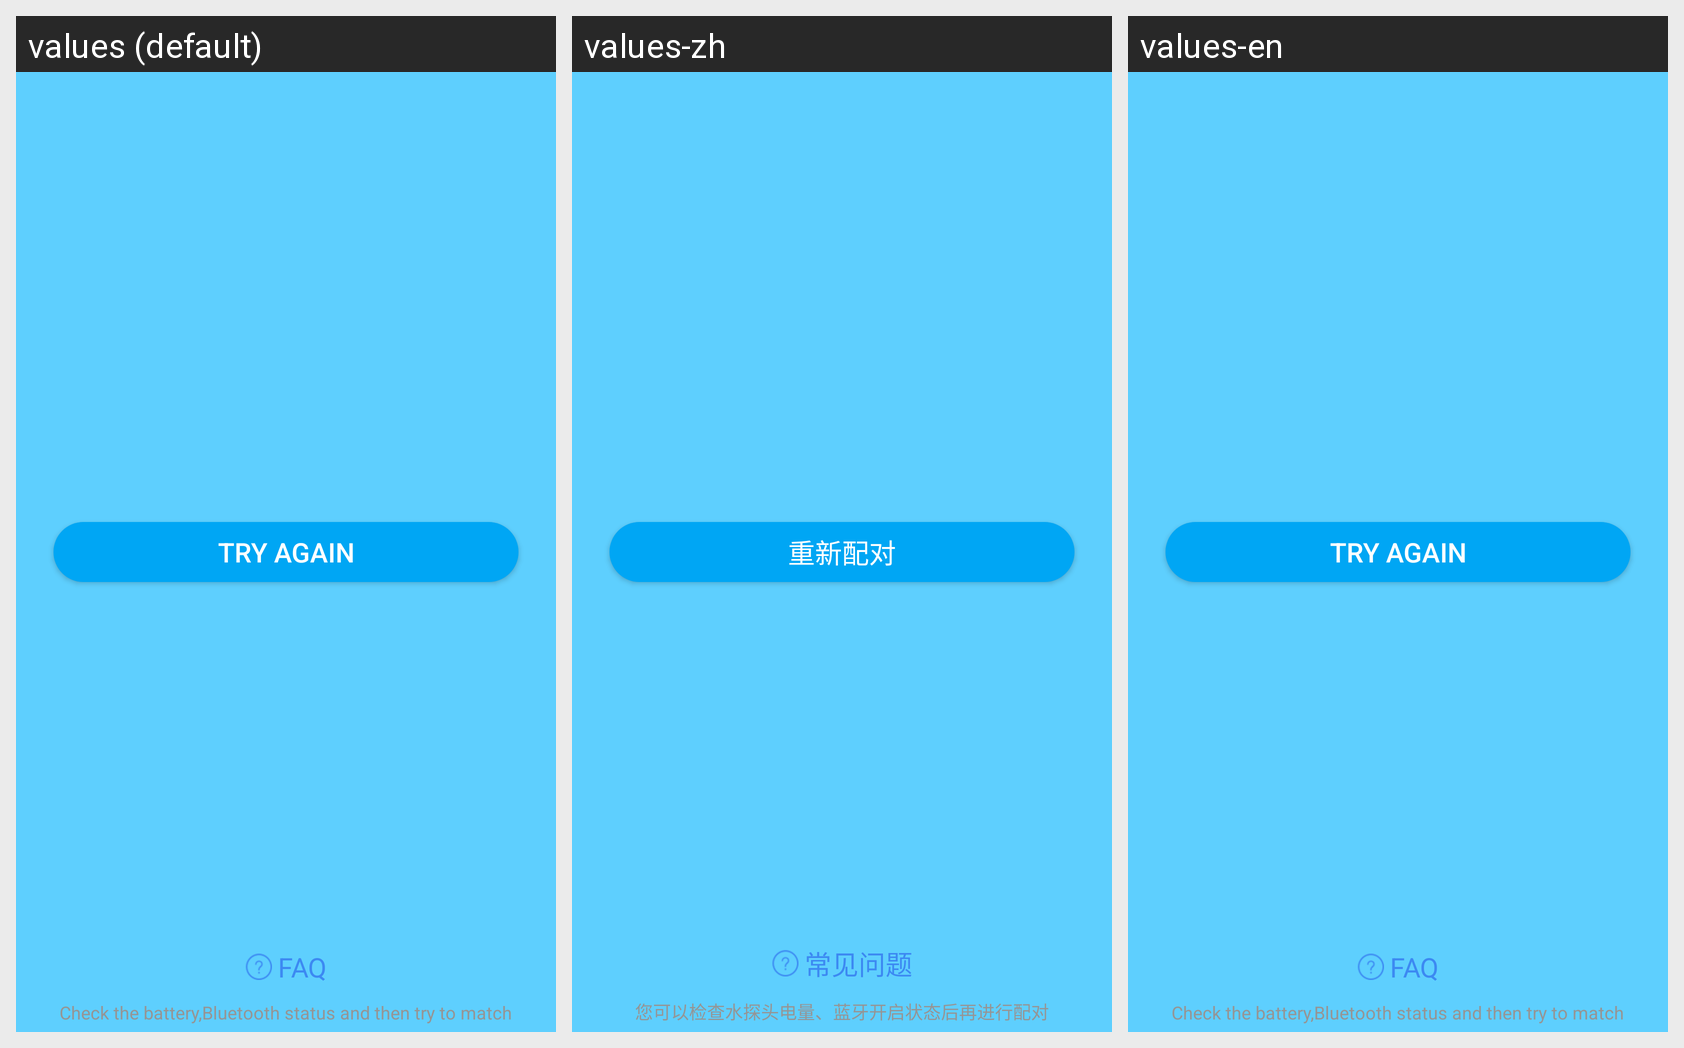

Translations of the strings shown on this Android screen, per locale in the grid:
Android screen res/layout/match_device_fail_bottom.xml rendered under 3 locales, left to right: values (default), values-zh, values-en. Device: Nexus 5 (rendered at 1080×1920; each locale shown at half size, 540×960, under a caption strip naming it); theme AppTheme.
Strings drawn on this screen, with the default value and each locale's value (text and hints the layout hard-codes, and strings that could not be matched under every locale, appear in the picture but are not listed):

problem_notice_tap
  values: Check the battery,Bluetooth status and then try to match
  values-zh: 您可以检查水探头电量、蓝牙开启状态后再进行配对
  values-en: Check the battery,Bluetooth status and then try to match

common_problem
  values: FAQ
  values-zh: 常见问题
  values-en: FAQ

rematch
  values: Try again
  values-zh: 重新配对
  values-en: Try again
